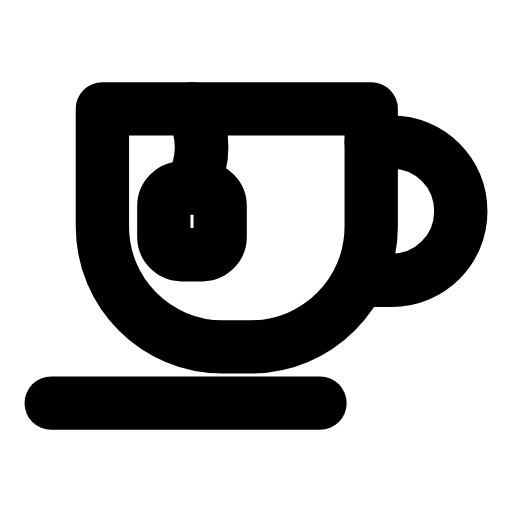
t = 0.00 s
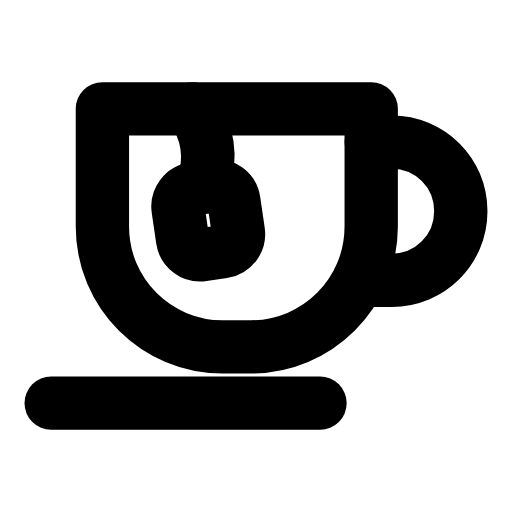
t = 0.29 s
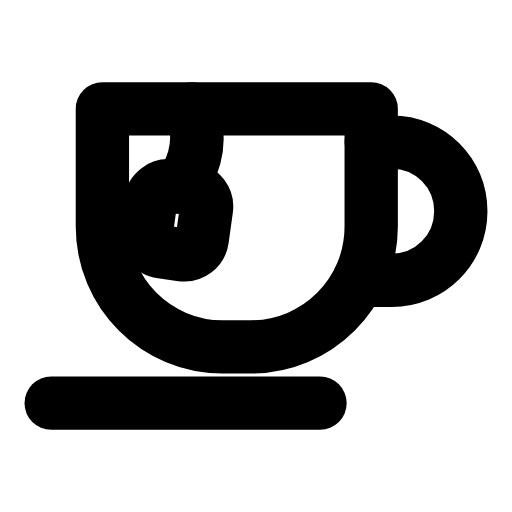
t = 0.60 s
t = 0.88 s: frame unchanged from t = 0.00 s, image omitted
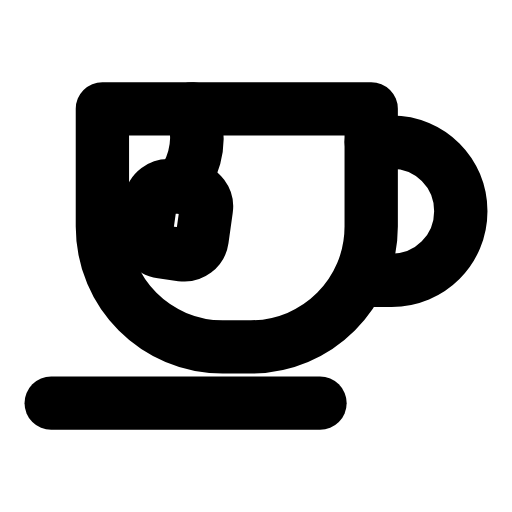
t = 1.19 s
t = 1.50 s: frame unchanged from t = 0.00 s, image omitted

The animated SVG that drew these frames (rendered in a browser with its animation timeline set to each time). Animation: 1 SMIL element (animateTransform=1); one cycle of 1.80 s, repeats indefinitely.

<svg xmlns="http://www.w3.org/2000/svg" width="24" height="24" viewBox="0 0 24 24" fill="none"><g transform="translate(-2.4 -6.3) scale(1.2)"><path stroke="currentColor" stroke-width="2.083" stroke-linecap="round" stroke-linejoin="round" fill="none" d="M6 9.5L16.5 9.5L16.5 14.1C16.5 16.7 14.4 18.8 11.8 18.8L10.7 18.8C8.1 18.8 6 16.7 6 14.1L6 9.5Z"></path><path stroke="currentColor" stroke-width="2.083" stroke-linecap="round" stroke-linejoin="round" fill="none" d="M16.5 10.8L17.3 10.8C18.8 10.8 20 12 20 13.5S18.8 16.2 17.3 16.2L16.5 16.2"></path><line stroke="currentColor" stroke-width="2.083" stroke-linecap="round" stroke-linejoin="round" fill="none" x1="4" y1="21" x2="14.5" y2="21"></line><g><animateTransform attributeName="transform" type="rotate" values="0 9.5 9.5;0 9.5 9.5;-10 9.5 9.5;8 9.5 9.5;0 9.5 9.5;0 9.5 9.5;8 9.5 9.5;-10 9.5 9.5;0 9.5 9.5;0 9.5 9.5;0 9.5 9.5" keyTimes="0;0.135;0.2475;0.36;0.45;0.6;0.66;0.735;0.81;0.9;1" dur="1.8s" repeatCount="indefinite" calcMode="spline" keySplines="0.16 1 0.3 1;0.16 1 0.3 1;0.16 1 0.3 1;0.16 1 0.3 1;0.16 1 0.3 1;0.16 1 0.3 1;0.16 1 0.3 1;0.16 1 0.3 1;0.16 1 0.3 1;0.16 1 0.3 1"/><path stroke="currentColor" stroke-width="2.083" stroke-linecap="round" stroke-linejoin="round" fill="none" d="M9.5 9.5C10 10.5 10 11.5 9.5 12.5"></path><rect stroke="currentColor" stroke-width="2.083" stroke-linecap="round" stroke-linejoin="round" fill="none" x="8.4" y="12.6" width="2.2" height="2.6" rx="0.7"></rect></g></g></svg>
